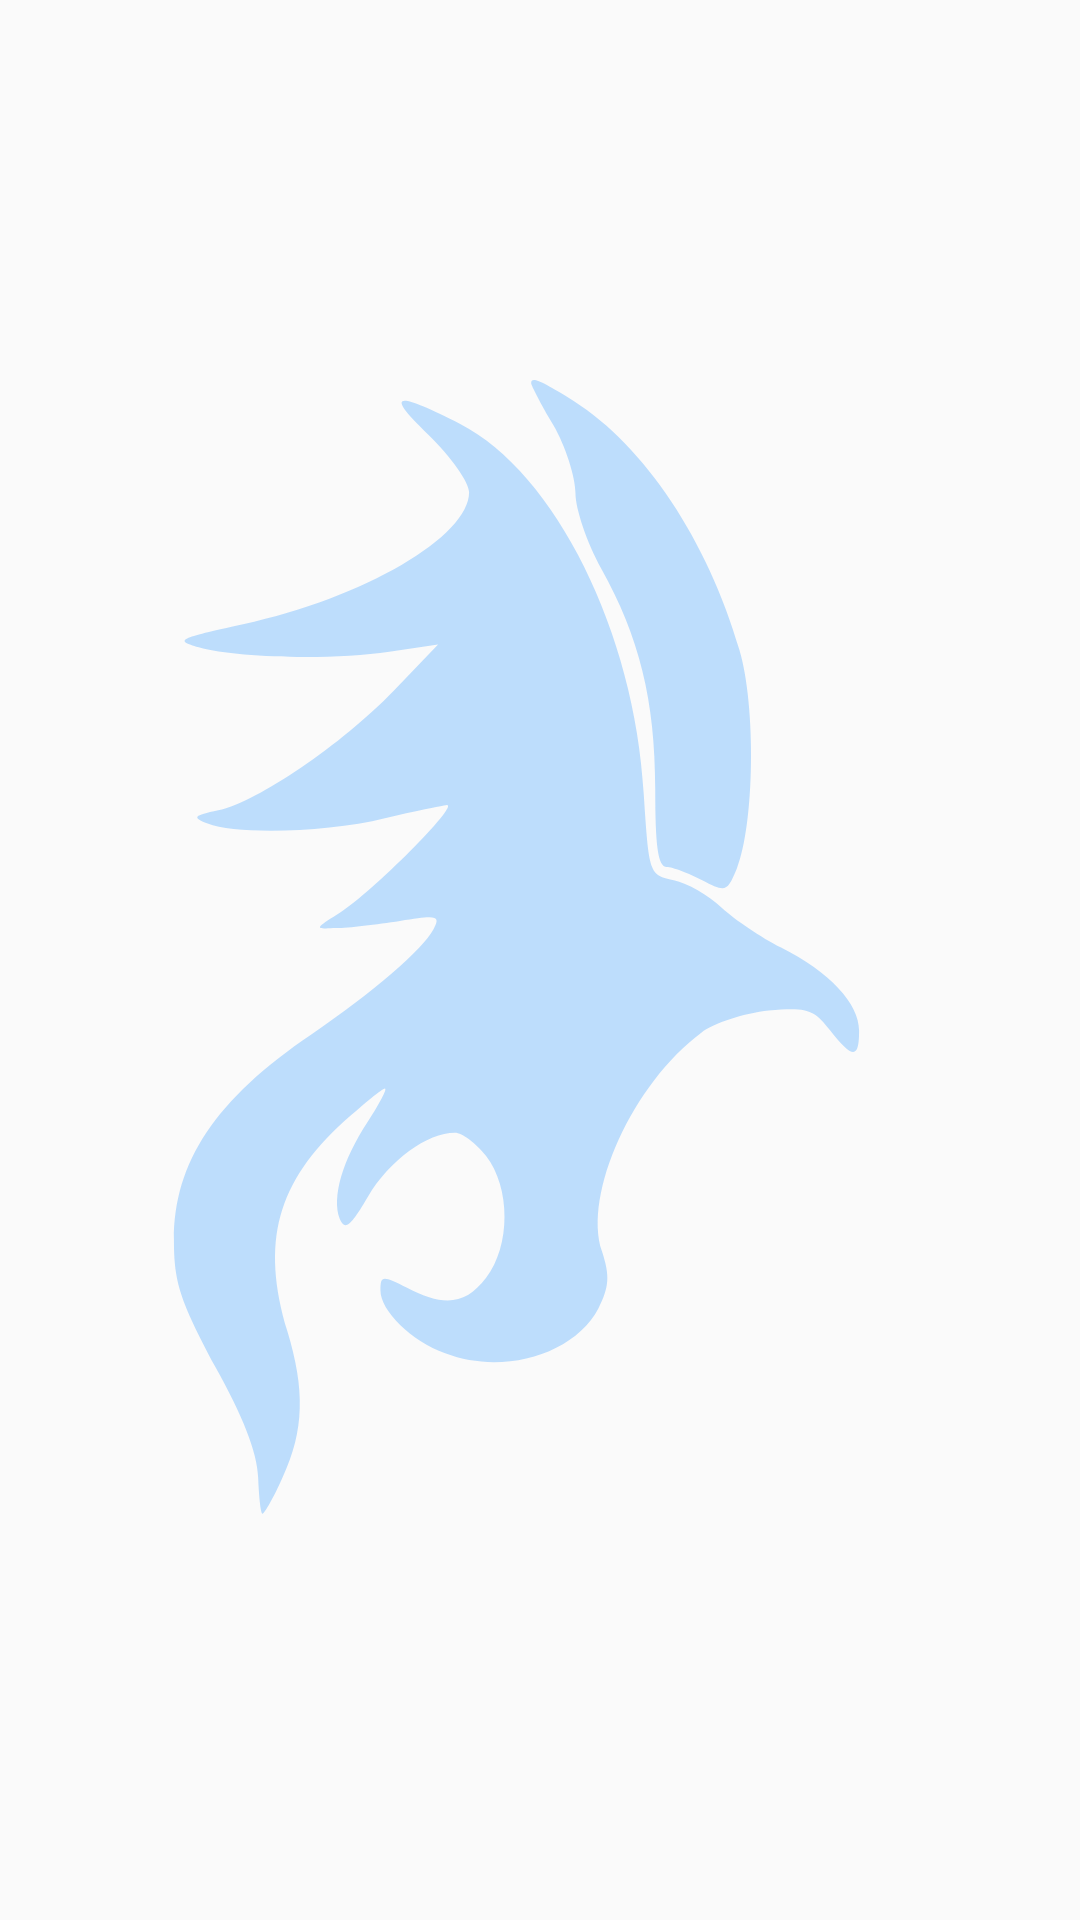

The Android layout XML behind this screen, and the referenced resources:
<!-- AndroidManifest.xml: application theme AppTheme -->
<!-- res/layout/fragment_info.xml -->
<ImageView xmlns:android="http://schemas.android.com/apk/res/android"

    xmlns:tools="http://schemas.android.com/tools"
    android:id="@+id/infoPlaceholderImageView"
    android:layout_width="match_parent"
    android:layout_height="match_parent"
    android:layout_margin="5dp"
    android:layout_weight="1"
    android:contentDescription="temporary placeholder view"
    android:padding="50dp"
    android:src="@drawable/ic_oreb_icon"
    android:tint="#80C0FF"
    tools:ignore="HardcodedText" />
<!-- resources referenced by this layout -->
<resources>
  <!-- drawable ic_oreb_icon (drawable) -->
  <vector xmlns:tools="http://schemas.android.com/tools"
      android:alpha="0.5" android:height="135dp"
      android:viewportHeight="135" android:viewportWidth="88"
      android:width="88dp" xmlns:android="http://schemas.android.com/apk/res/android">
      <path android:fillColor="#000000"
          android:pathData="M43,2.4c0,0.2 1.1,2.4 2.5,4.7 1.4,2.4 2.5,5.9 2.5,7.7 0,1.8 1.3,5.6 2.9,8.5 4.3,7.7 6.1,14.9 6.1,24.9 0,6.4 0.3,8.8 1.3,8.8 0.6,-0 2.5,0.7 4,1.5 2.7,1.4 2.8,1.3 3.9,-1.3 2,-5 2.2,-18.3 0.3,-24.7 -3.6,-12.4 -10.7,-23 -18.7,-28.1 -3.7,-2.3 -4.8,-2.8 -4.8,-2z" android:strokeColor="#00000000"/>
      <path android:fillColor="#000000"
          android:pathData="M31.4,8.2c2.6,2.5 4.6,5.4 4.6,6.5 0,5 -11.8,11.9 -25.5,14.9 -7.3,1.6 -7.8,1.8 -5,2.6 4.2,1.2 14.9,1.5 21.5,0.5l5.5,-0.8 -5,5.2c-5.9,6.1 -15.3,12.5 -19.8,13.5 -2.8,0.6 -3,0.8 -1.2,1.5 3.3,1.3 13.6,1 20,-0.6 3.3,-0.8 6.4,-1.4 7,-1.5 1.4,-0 -8.5,9.9 -12,12.1 -3,1.9 -3,1.9 -0.5,1.8 1.4,-0 4.6,-0.4 7.2,-0.8 4.2,-0.7 4.6,-0.6 3.8,0.9 -1.3,2.4 -6.8,7.1 -13.8,11.9 -10.8,7.3 -15.5,14.4 -15.5,23.2 0,4.8 0.7,6.8 4.6,14.2 3.2,5.7 4.8,9.8 4.9,12.6 0.1,2.3 0.3,4.1 0.5,4.1 0.2,-0 1.3,-1.9 2.3,-4.2 2.4,-5.2 2.5,-9.8 0.5,-16.4 -3,-10 -1.2,-16.8 6.4,-23.7 2.3,-2 4.3,-3.7 4.6,-3.7 0.3,-0 -0.6,1.7 -1.9,3.7 -2.9,4.4 -4.1,8.6 -3.2,11 0.6,1.4 1.2,0.9 3.2,-2.5 2.4,-4.1 6.7,-7.2 9.8,-7.2 0.8,-0 2.4,1.2 3.5,2.6 2.8,3.6 2.8,10.2 0,13.8 -2.3,3 -4.7,3.3 -8.9,1.1 -2.8,-1.4 -3,-1.4 -3,0.3 0,2.3 3.5,5.7 7.3,7.1 6.5,2.5 14.6,0.1 17.3,-5.1 1.2,-2.4 1.3,-3.6 0.4,-6.4 -2.2,-6.5 3.5,-19 11.2,-24.7 1.4,-1.1 4.9,-2.2 7.6,-2.5 4.4,-0.4 5.1,-0.1 6.9,2.2 2.6,3.3 3.3,3.3 3.3,0.1 0,-3.1 -3.3,-6.6 -8.8,-9.4 -2.2,-1.1 -5.3,-3.2 -6.7,-4.5 -1.5,-1.4 -3.9,-2.8 -5.4,-3.1 -2.8,-0.6 -2.8,-0.7 -3.4,-9.8 -1,-18.1 -10,-36.2 -20.7,-41.7 -7.5,-3.8 -8.5,-3.5 -3.6,1.2z" android:strokeColor="#00000000"
          tools:ignore="VectorPath" />
  </vector>
  <style name="AppTheme" parent="Theme.AppCompat.Light.DarkActionBar">
          
          <item name="colorPrimary">@color/colorPrimary</item>
          <item name="colorPrimaryDark">@color/colorPrimaryDark</item>
          <item name="colorAccent">@color/colorAccent</item>
      </style>
  <!-- not gathered from this repository: default colours our renderer supplied (Android Studio template values) -->
  <color name="colorPrimary">#FF6200EE</color>
  <color name="colorPrimaryDark">#FF3700B3</color>
  <color name="colorAccent">#FF03DAC5</color>
</resources>
